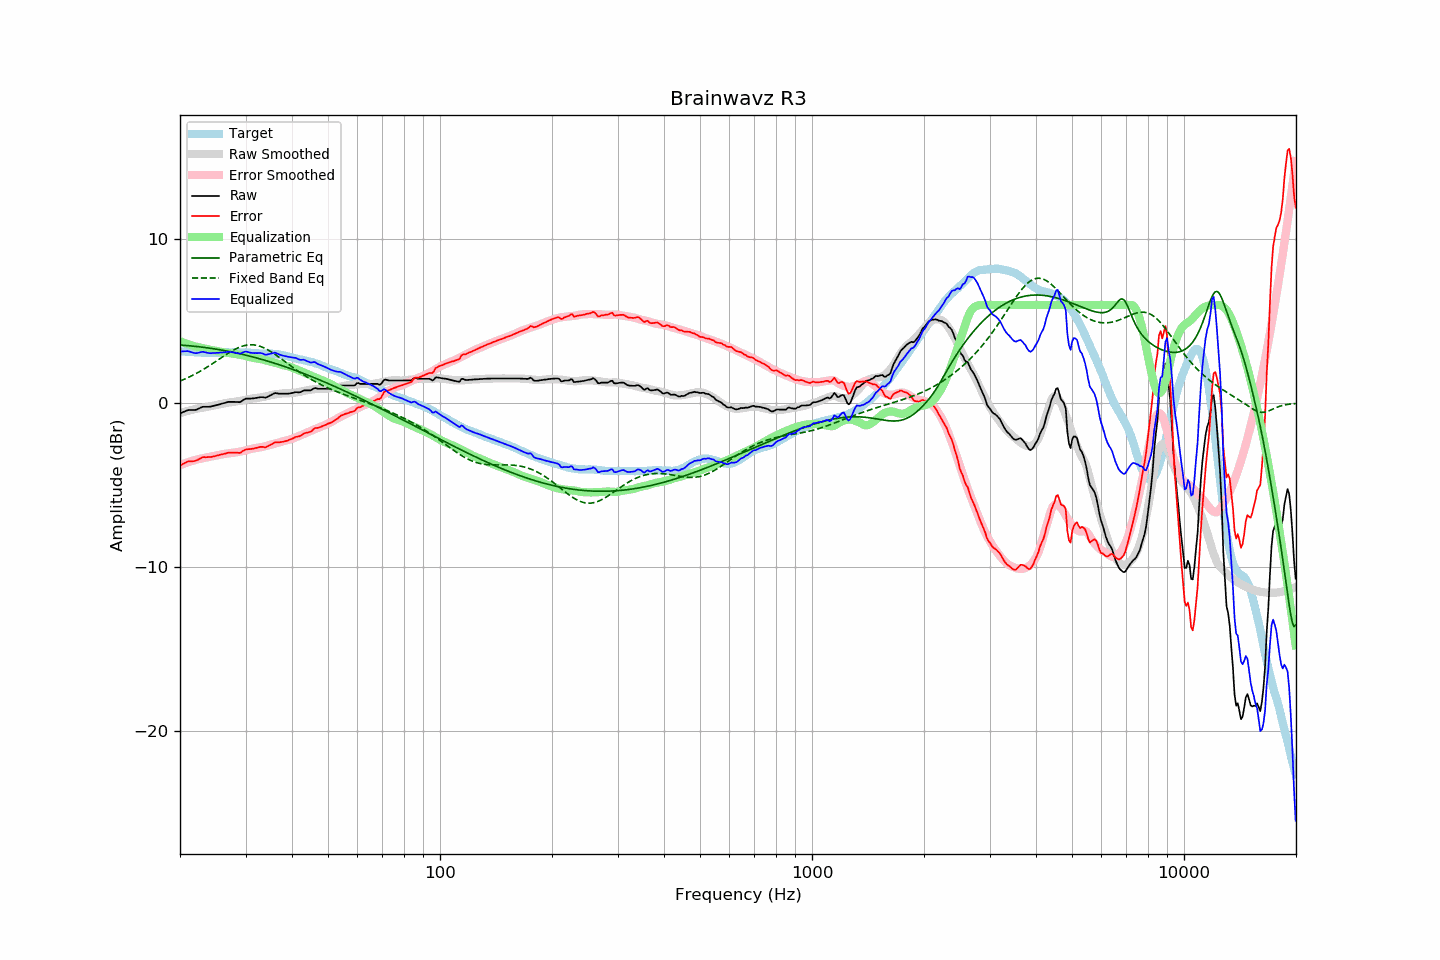

Data behind this chart, as committed beside it:
frequency, raw, error, smoothed, error_smoothed, equalization, parametric_eq, fixed_band_eq, equalized_raw, equalized_smoothed, target
20.00, -0.63, -3.81, -0.60, -3.78, 3.78, 3.55, 1.35, 3.15, 3.18, 3.18
20.20, -0.59, -3.76, -0.58, -3.75, 3.75, 3.55, 1.39, 3.15, 3.17, 3.17
20.40, -0.54, -3.70, -0.55, -3.71, 3.71, 3.54, 1.43, 3.17, 3.16, 3.16
20.61, -0.50, -3.66, -0.52, -3.67, 3.67, 3.53, 1.48, 3.17, 3.15, 3.16
20.81, -0.46, -3.60, -0.49, -3.64, 3.64, 3.52, 1.52, 3.18, 3.14, 3.14
21.02, -0.42, -3.56, -0.47, -3.60, 3.60, 3.52, 1.57, 3.18, 3.14, 3.14
21.23, -0.42, -3.55, -0.44, -3.57, 3.57, 3.51, 1.61, 3.15, 3.13, 3.13
21.44, -0.42, -3.56, -0.42, -3.54, 3.54, 3.50, 1.66, 3.12, 3.12, 3.13
21.66, -0.42, -3.55, -0.39, -3.51, 3.51, 3.49, 1.71, 3.09, 3.11, 3.12
21.87, -0.42, -3.53, -0.37, -3.48, 3.48, 3.48, 1.76, 3.06, 3.11, 3.11
22.09, -0.40, -3.50, -0.35, -3.45, 3.45, 3.47, 1.81, 3.05, 3.10, 3.10
22.31, -0.36, -3.46, -0.33, -3.43, 3.43, 3.46, 1.86, 3.07, 3.10, 3.10
22.54, -0.31, -3.40, -0.31, -3.41, 3.41, 3.44, 1.92, 3.09, 3.09, 3.09
22.76, -0.27, -3.36, -0.30, -3.39, 3.39, 3.43, 1.97, 3.12, 3.09, 3.09
22.99, -0.22, -3.30, -0.28, -3.37, 3.37, 3.42, 2.03, 3.14, 3.09, 3.08
23.22, -0.22, -3.29, -0.26, -3.35, 3.35, 3.41, 2.09, 3.13, 3.08, 3.07
23.45, -0.22, -3.30, -0.24, -3.32, 3.32, 3.39, 2.15, 3.10, 3.08, 3.08
23.69, -0.22, -3.29, -0.22, -3.30, 3.30, 3.38, 2.21, 3.08, 3.08, 3.07
23.92, -0.22, -3.29, -0.20, -3.28, 3.28, 3.37, 2.27, 3.06, 3.08, 3.07
24.16, -0.21, -3.29, -0.18, -3.26, 3.26, 3.35, 2.34, 3.05, 3.08, 3.08
24.40, -0.18, -3.27, -0.16, -3.24, 3.24, 3.34, 2.40, 3.06, 3.08, 3.09
24.65, -0.16, -3.25, -0.14, -3.22, 3.22, 3.32, 2.47, 3.06, 3.08, 3.09
24.89, -0.14, -3.23, -0.12, -3.21, 3.21, 3.31, 2.53, 3.06, 3.08, 3.09
25.14, -0.11, -3.20, -0.10, -3.19, 3.19, 3.29, 2.60, 3.08, 3.09, 3.09
25.39, -0.09, -3.18, -0.08, -3.17, 3.17, 3.28, 2.66, 3.08, 3.09, 3.09
25.65, -0.06, -3.15, -0.06, -3.15, 3.15, 3.26, 2.73, 3.09, 3.09, 3.08
25.91, -0.03, -3.12, -0.03, -3.13, 3.13, 3.24, 2.80, 3.09, 3.09, 3.09
26.16, -0.00, -3.10, -0.01, -3.11, 3.11, 3.22, 2.86, 3.10, 3.10, 3.10
26.43, 0.02, -3.08, 0.01, -3.09, 3.09, 3.21, 2.93, 3.11, 3.10, 3.10
26.69, 0.05, -3.05, 0.02, -3.08, 3.08, 3.19, 2.99, 3.13, 3.10, 3.10
26.96, 0.08, -3.02, 0.03, -3.07, 3.07, 3.17, 3.05, 3.15, 3.10, 3.10
27.23, 0.08, -3.02, 0.04, -3.05, 3.05, 3.15, 3.11, 3.13, 3.10, 3.10
27.50, 0.08, -3.02, 0.06, -3.04, 3.04, 3.13, 3.17, 3.12, 3.10, 3.10
27.77, 0.08, -3.03, 0.07, -3.03, 3.03, 3.11, 3.23, 3.11, 3.10, 3.11
28.05, 0.08, -3.03, 0.09, -3.01, 3.01, 3.09, 3.28, 3.09, 3.10, 3.10
28.33, 0.07, -3.02, 0.11, -3.00, 3.00, 3.07, 3.33, 3.07, 3.10, 3.09
28.62, 0.07, -3.02, 0.12, -2.98, 2.98, 3.04, 3.38, 3.05, 3.10, 3.09
28.90, 0.06, -3.04, 0.14, -2.96, 2.96, 3.02, 3.42, 3.02, 3.10, 3.10
29.19, 0.10, -3.00, 0.15, -2.95, 2.95, 3.00, 3.46, 3.04, 3.10, 3.10
29.48, 0.17, -2.93, 0.17, -2.93, 2.93, 2.98, 3.49, 3.10, 3.10, 3.10
29.78, 0.23, -2.87, 0.19, -2.90, 2.90, 2.95, 3.52, 3.13, 3.09, 3.10
30.08, 0.28, -2.83, 0.21, -2.88, 2.88, 2.93, 3.54, 3.16, 3.09, 3.10
30.38, 0.28, -2.81, 0.24, -2.85, 2.85, 2.91, 3.55, 3.13, 3.09, 3.09
30.68, 0.28, -2.80, 0.26, -2.82, 2.82, 2.88, 3.56, 3.10, 3.08, 3.08
30.99, 0.28, -2.80, 0.28, -2.80, 2.80, 2.86, 3.57, 3.08, 3.08, 3.08
31.30, 0.29, -2.78, 0.29, -2.78, 2.78, 2.83, 3.57, 3.07, 3.07, 3.07
31.61, 0.30, -2.77, 0.31, -2.76, 2.76, 2.81, 3.56, 3.06, 3.07, 3.07
31.93, 0.32, -2.74, 0.32, -2.74, 2.74, 2.78, 3.54, 3.06, 3.06, 3.05
32.24, 0.33, -2.72, 0.33, -2.73, 2.73, 2.75, 3.52, 3.06, 3.05, 3.05
32.57, 0.35, -2.69, 0.34, -2.71, 2.71, 2.73, 3.50, 3.06, 3.05, 3.04
32.89, 0.37, -2.67, 0.35, -2.70, 2.70, 2.70, 3.47, 3.07, 3.04, 3.04
33.22, 0.37, -2.67, 0.37, -2.68, 2.68, 2.67, 3.43, 3.04, 3.04, 3.03
33.55, 0.36, -2.67, 0.39, -2.65, 2.65, 2.64, 3.39, 3.01, 3.04, 3.03
33.89, 0.34, -2.70, 0.41, -2.63, 2.63, 2.61, 3.34, 2.96, 3.03, 3.04
34.23, 0.37, -2.66, 0.43, -2.60, 2.60, 2.59, 3.29, 2.97, 3.03, 3.03
34.57, 0.42, -2.61, 0.46, -2.57, 2.57, 2.56, 3.24, 2.99, 3.03, 3.02
34.92, 0.47, -2.55, 0.48, -2.54, 2.54, 2.53, 3.18, 3.01, 3.02, 3.02
35.27, 0.52, -2.51, 0.50, -2.52, 2.52, 2.50, 3.12, 3.04, 3.02, 3.03
35.62, 0.57, -2.45, 0.52, -2.49, 2.49, 2.47, 3.05, 3.06, 3.01, 3.02
35.97, 0.62, -2.39, 0.54, -2.47, 2.47, 2.43, 2.99, 3.09, 3.00, 3.01
... 635 more rows
